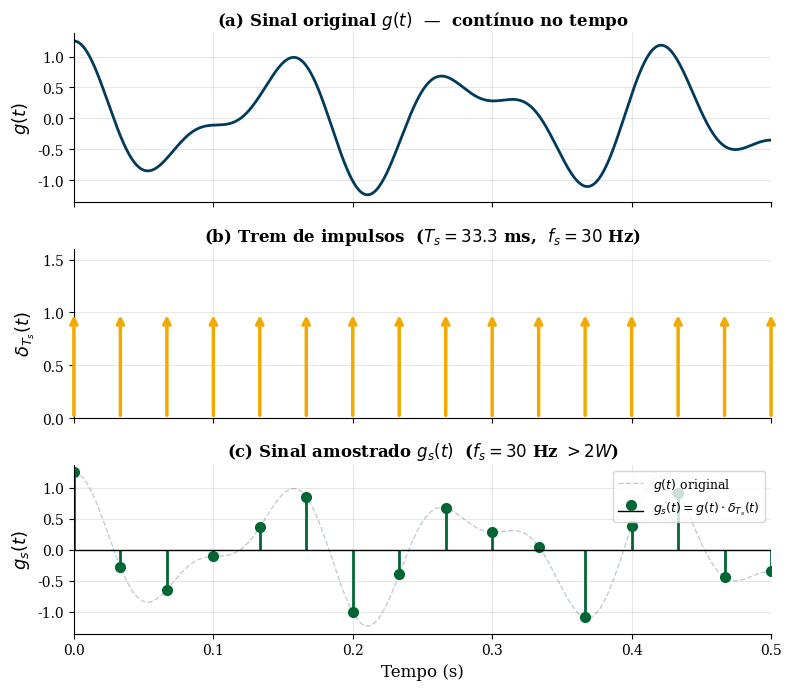

Recreate this plot in Python. (Note: this script raises an exception after producing the figure.)
#!/usr/bin/env python3
"""
Gera figuras de amostragem para os slides de Conversão Analógico-Digital.
Saída: ../sampling_time_domain.pdf, ../sampling_spectrum.pdf, ../aliasing_demo.pdf

Uso: python gen_sampling_figures.py
"""

import numpy as np
import matplotlib.pyplot as plt
import matplotlib.patches as mpatches

# ---------------------------------------------------------------------------
# Configurações de estilo (compatível com LaTeX)
# ---------------------------------------------------------------------------
plt.rcParams.update({
    'font.size': 11,
    'font.family': 'serif',
    'axes.labelsize': 12,
    'axes.titlesize': 12,
    'xtick.labelsize': 10,
    'ytick.labelsize': 10,
    'figure.dpi': 150,
    'text.usetex': False,
    'axes.spines.top': False,
    'axes.spines.right': False,
    'axes.grid': True,
    'grid.alpha': 0.3,
})

UNB_BLUE  = '#003B5C'
UNB_GREEN = '#006633'
UNB_GOLD  = '#F2A900'
RED       = '#C0392B'

# ===========================================================================
# Figura 1: Amostragem no Domínio do Tempo
# ===========================================================================
def gen_sampling_time_domain():
    fig, axes = plt.subplots(3, 1, figsize=(8, 7))

    t = np.linspace(0, 0.5, 8000)
    g = 0.8 * np.cos(2*np.pi*7*t) + 0.45 * np.cos(2*np.pi*12*t)

    fs = 30          # Hz  (f_s > 2*12 = 24 Hz)
    Ts = 1 / fs
    t_n = np.arange(0, 0.5 + Ts/2, Ts)
    g_n = 0.8 * np.cos(2*np.pi*7*t_n) + 0.45 * np.cos(2*np.pi*12*t_n)

    # ---- Sinal original ----
    ax = axes[0]
    ax.plot(t, g, color=UNB_BLUE, linewidth=2)
    ax.set_ylabel(r'$g(t)$', fontsize=13)
    ax.set_title(r'(a) Sinal original $g(t)$  —  contínuo no tempo', fontweight='bold')
    ax.set_xlim([0, 0.5])
    ax.tick_params(labelbottom=False)

    # ---- Trem de impulsos ----
    ax = axes[1]
    for ti in t_n:
        ax.annotate('', xy=(ti, 1.0), xytext=(ti, 0),
                    arrowprops=dict(arrowstyle='->', color=UNB_GOLD, lw=2.5))
    ax.set_ylabel(r'$\delta_{T_s}(t)$', fontsize=13)
    ax.set_title(rf'(b) Trem de impulsos  ($T_s = {Ts*1000:.1f}$ ms,  $f_s = {fs}$ Hz)',
                 fontweight='bold')
    ax.set_xlim([0, 0.5])
    ax.set_ylim([0, 1.6])
    ax.tick_params(labelbottom=False)

    # ---- Sinal amostrado ----
    ax = axes[2]
    ax.plot(t, g, color=UNB_BLUE, linewidth=1, alpha=0.25, linestyle='--',
            label=r'$g(t)$ original')
    ml, sl, bl = ax.stem(t_n, g_n,
                         linefmt=UNB_GREEN, markerfmt='o', basefmt='k-',
                         label=r'$g_s(t) = g(t)\cdot\delta_{T_s}(t)$')
    plt.setp(sl, linewidth=2.0, color=UNB_GREEN)
    plt.setp(ml, color=UNB_GREEN, markersize=7)
    plt.setp(bl, linewidth=1, color='black')
    ax.set_ylabel(r'$g_s(t)$', fontsize=13)
    ax.set_xlabel('Tempo (s)', fontsize=12)
    ax.set_title(rf'(c) Sinal amostrado $g_s(t)$  ($f_s = {fs}$ Hz $> 2W$)',
                 fontweight='bold')
    ax.legend(fontsize=9, loc='upper right')
    ax.set_xlim([0, 0.5])

    plt.tight_layout()
    plt.savefig('../sampling_time_domain.pdf', bbox_inches='tight')
    plt.close()
    print("  [OK] sampling_time_domain.pdf")


# ===========================================================================
# Figura 2: Espectro — com e sem aliasing
# ===========================================================================
def gen_sampling_spectrum():

    def triangle(f, fc, W, amp=1.0):
        return amp * np.maximum(0.0, 1.0 - np.abs(f - fc) / W)

    W       = 2000   # Hz — largura de banda do sinal
    fs_ok   = 6000   # Hz — f_s > 2W (sem aliasing)
    fs_bad  = 3000   # Hz — f_s < 2W (com aliasing)
    f_max   = 1.2 * fs_ok
    f       = np.linspace(-f_max, f_max, 20000)

    fig, axes = plt.subplots(2, 1, figsize=(9, 6), sharey=True)

    # ---- Caso SEM aliasing ----
    ax = axes[0]
    palette = [UNB_BLUE, UNB_GREEN, UNB_GOLD, UNB_GREEN, UNB_BLUE]
    labels  = [r'$n=-2$', r'$n=-1$', r'$n=0$ (original)', r'$n=1$', r'$n=2$']
    for i, k in enumerate([-2, -1, 0, 1, 2]):
        y = triangle(f, k * fs_ok, W)
        ax.fill_between(f, 0, y, alpha=0.35, color=palette[i])
        ax.plot(f, y, color=palette[i], linewidth=2,
                label=labels[i] if k in [-1, 0, 1] else '_nolegend_')
    ax.axvline(-W,   color=RED, linestyle='--', linewidth=1.8,
               label=rf'$\pm W = \pm{W//1000}$ kHz')
    ax.axvline( W,   color=RED, linestyle='--', linewidth=1.8)
    ax.axvline(-fs_ok, color='gray', linestyle=':', linewidth=1)
    ax.axvline( fs_ok, color='gray', linestyle=':', linewidth=1)
    ax.set_title(
        rf'(a) Sem aliasing: $f_s = {fs_ok//1000}$ kHz $> 2W = {2*W//1000}$ kHz',
        fontweight='bold')
    ax.set_ylabel(r'$|G_s(f)|$', fontsize=13)
    ax.legend(fontsize=9, ncol=5, loc='upper center')
    ax.set_xlim([-f_max, f_max])
    ax.set_ylim([0, 1.5])
    ax.set_xticks([-fs_ok, -W, 0, W, fs_ok])
    ax.set_xticklabels([r'$-f_s$', r'$-W$', r'$0$', r'$W$', r'$f_s$'],
                       fontsize=12)
    ax.tick_params(labelbottom=False)

    # ---- Caso COM aliasing ----
    ax = axes[1]
    for i, k in enumerate([-1, 0, 1]):
        y = triangle(f, k * fs_bad, W)
        ax.fill_between(f, 0, y, alpha=0.30, color=palette[i+1])
        ax.plot(f, y, color=palette[i+1], linewidth=2)

    # Região de sobreposição (aliasing)
    f_ov_p = np.linspace(fs_bad - W, W, 2000)
    y1 = triangle(f_ov_p, 0,      W)
    y2 = triangle(f_ov_p, fs_bad, W)
    ax.fill_between(f_ov_p, 0, np.minimum(y1, y2),
                    alpha=0.85, color=RED, label='Aliasing (sobreposição)')
    f_ov_n = np.linspace(-W, -(fs_bad - W), 2000)
    y1n = triangle(f_ov_n, 0,       W)
    y2n = triangle(f_ov_n, -fs_bad, W)
    ax.fill_between(f_ov_n, 0, np.minimum(y1n, y2n),
                    alpha=0.85, color=RED)

    ax.axvline(-W,    color=RED, linestyle='--', linewidth=1.8,
               label=rf'$\pm W = \pm{W//1000}$ kHz')
    ax.axvline( W,    color=RED, linestyle='--', linewidth=1.8)
    ax.axvline(-fs_bad, color='gray', linestyle=':', linewidth=1)
    ax.axvline( fs_bad, color='gray', linestyle=':', linewidth=1)
    ax.set_title(
        rf'(b) Com aliasing: $f_s = {fs_bad//1000}$ kHz $< 2W = {2*W//1000}$ kHz',
        fontweight='bold')
    ax.set_ylabel(r'$|G_s(f)|$', fontsize=13)
    ax.set_xlabel('Frequência (Hz)', fontsize=12)
    ax.legend(fontsize=9, ncol=3, loc='upper center')
    ax.set_xlim([-f_max, f_max])
    ax.set_ylim([0, 1.5])
    ax.set_xticks([-fs_ok, -fs_bad, -W, 0, W, fs_bad, fs_ok])
    ax.set_xticklabels(
        [r'$-2f_s$', r'$-f_s$', r'$-W$', r'$0$', r'$W$', r'$f_s$', r'$2f_s$'],
        fontsize=11)

    plt.tight_layout()
    plt.savefig('../sampling_spectrum.pdf', bbox_inches='tight')
    plt.close()
    print("  [OK] sampling_spectrum.pdf")


# ===========================================================================
# Figura 3: Aliasing — demonstração numérica
# ===========================================================================
def gen_aliasing_demo():
    f_sig  = 800    # Hz — frequência do sinal
    t_fine = np.linspace(0, 0.012, 6000)
    g_true = np.cos(2*np.pi * f_sig * t_fine)

    fs_good = 2500                       # Hz — amostragem adequada
    t_good  = np.arange(0, 0.012, 1/fs_good)
    g_good  = np.cos(2*np.pi * f_sig * t_good)

    fs_bad  = 900                        # Hz — subamostragem
    t_bad   = np.arange(0, 0.012, 1/fs_bad)
    g_bad   = np.cos(2*np.pi * f_sig * t_bad)

    f_alias  = abs(f_sig - fs_bad)       # 800 - 900 = |-100| = 100 Hz
    g_alias  = np.cos(2*np.pi * f_alias * t_fine)

    fig, axes = plt.subplots(2, 1, figsize=(9, 5.5))

    # ---- Caso adequado ----
    ax = axes[0]
    ax.plot(t_fine*1000, g_true, color=UNB_BLUE, lw=1.5, alpha=0.45,
            label=rf'$g(t) = \cos(2\pi\cdot{f_sig}\,t)$')
    ml, sl, bl = ax.stem(t_good*1000, g_good,
                         linefmt=UNB_GREEN, markerfmt='o', basefmt='k-')
    plt.setp(sl, lw=2.0, color=UNB_GREEN)
    plt.setp(ml, color=UNB_GREEN, ms=7)
    plt.setp(bl, lw=1, color='k')
    ax.set_title(
        rf'(a) Amostragem adequada: $f_s={fs_good}$ Hz $> 2\cdot{f_sig}={2*f_sig}$ Hz',
        fontweight='bold')
    ax.set_ylabel('Amplitude', fontsize=12)
    ax.legend(fontsize=10)
    ax.set_xlim([0, 12])
    ax.tick_params(labelbottom=False)

    # ---- Subamostragem ----
    ax = axes[1]
    ax.plot(t_fine*1000, g_true, color=UNB_BLUE, lw=1.5, alpha=0.35,
            label=rf'$g(t) = \cos(2\pi\cdot{f_sig}\,t)$')
    ax.plot(t_fine*1000, g_alias, color=RED, lw=2.5, ls='--',
            label=rf'Alias $= \cos(2\pi\cdot{f_alias}\,t)$  ← frequência errada!')
    ml, sl, bl = ax.stem(t_bad*1000, g_bad,
                         linefmt=UNB_GOLD, markerfmt='o', basefmt='k-')
    plt.setp(sl, lw=2.0, color=UNB_GOLD)
    plt.setp(ml, color=UNB_GOLD, ms=7)
    plt.setp(bl, lw=1, color='k')
    ax.set_title(
        rf'(b) Subamostragem: $f_s={fs_bad}$ Hz $< 2\cdot{f_sig}={2*f_sig}$ Hz  →  Alias em {f_alias} Hz!',
        fontweight='bold')
    ax.set_ylabel('Amplitude', fontsize=12)
    ax.set_xlabel('Tempo (ms)', fontsize=12)
    ax.legend(fontsize=10)
    ax.set_xlim([0, 12])

    plt.tight_layout()
    plt.savefig('../aliasing_demo.pdf', bbox_inches='tight')
    plt.close()
    print("  [OK] aliasing_demo.pdf")


if __name__ == '__main__':
    print("Gerando figuras de amostragem...")
    gen_sampling_time_domain()
    gen_sampling_spectrum()
    gen_aliasing_demo()
    print("Concluído!\n")
